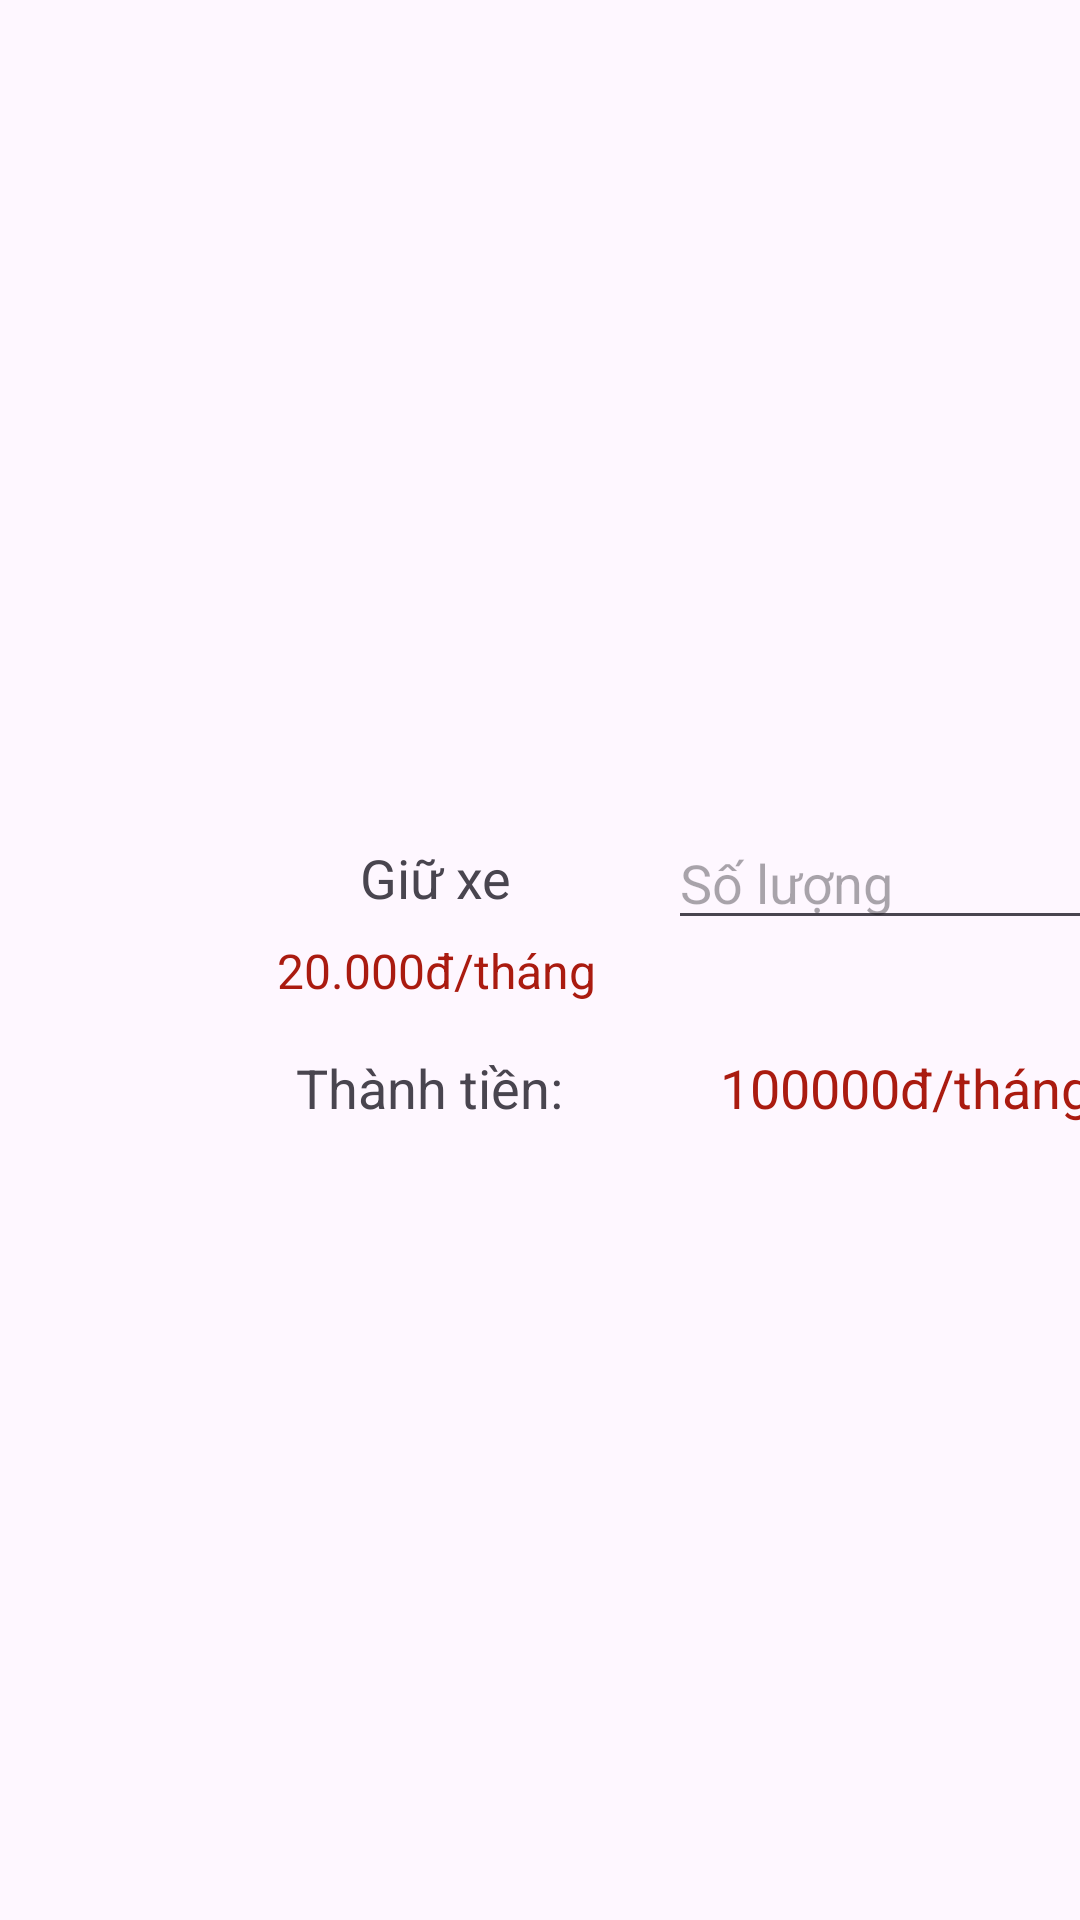

Here is an Android app screen rendered from its layout file. Give the layout XML and the strings, colors and styles it references.
<!-- AndroidManifest.xml: application theme Theme.QuanLyNhaTroApplication -->
<!-- res/layout/viewholder_service_4.xml -->
<?xml version="1.0" encoding="utf-8"?>
<androidx.constraintlayout.widget.ConstraintLayout xmlns:android="http://schemas.android.com/apk/res/android"
    xmlns:app="http://schemas.android.com/apk/res-auto"
    xmlns:tools="http://schemas.android.com/tools"
    android:layout_width="match_parent"
    android:layout_height="wrap_content"
    android:layout_marginStart="4dp"
    android:layout_marginTop="8dp"
    android:layout_marginEnd="4dp"
    android:layout_marginBottom="8dp"
    app:cardCornerRadius="15dp"
    app:cardElevation="3dp">

    <androidx.constraintlayout.widget.ConstraintLayout
        android:layout_width="match_parent"
        android:layout_height="130dp"
        app:layout_constraintBottom_toBottomOf="parent"
        app:layout_constraintEnd_toEndOf="parent"
        app:layout_constraintStart_toStartOf="parent"
        app:layout_constraintTop_toTopOf="parent">

        <ImageView
            android:id="@+id/imageView15"
            android:layout_width="80dp"
            android:layout_height="80dp"
            android:layout_marginStart="8dp"
            app:layout_constraintBottom_toBottomOf="parent"
            app:layout_constraintStart_toStartOf="parent"
            app:layout_constraintTop_toTopOf="parent"
            app:srcCompat="@drawable/service" />

        <TextView
            android:id="@+id/textViewTenDichVu"
            android:layout_width="wrap_content"
            android:layout_height="wrap_content"
            android:layout_marginStart="32dp"
            android:text="Giữ xe"
            android:textSize="18sp"
            app:layout_constraintBottom_toBottomOf="parent"
            app:layout_constraintStart_toEndOf="@+id/imageView15"
            app:layout_constraintTop_toTopOf="parent"
            app:layout_constraintVertical_bias="0.24000001" />

        <TextView
            android:id="@+id/textViewGiaDichVu"
            android:layout_width="wrap_content"
            android:layout_height="wrap_content"
            android:layout_marginTop="8dp"
            android:text="20.000đ/tháng"
            android:textColor="#AA1B10"
            android:textSize="16sp"
            app:layout_constraintEnd_toEndOf="@+id/textViewTenDichVu"
            app:layout_constraintStart_toStartOf="@+id/textViewTenDichVu"
            app:layout_constraintTop_toBottomOf="@+id/textViewTenDichVu" />

        <EditText
            android:id="@+id/editTextSoLuong"
            android:layout_width="150dp"
            android:layout_height="wrap_content"
            android:layout_marginStart="52dp"
            android:ems="10"
            android:hint="Số lượng"
            android:inputType="number"
            app:layout_constraintBottom_toBottomOf="@+id/textViewTenDichVu"
            app:layout_constraintStart_toEndOf="@+id/textViewTenDichVu"
            app:layout_constraintTop_toTopOf="@+id/textViewTenDichVu" />

        <TextView
            android:id="@+id/textView42"
            android:layout_width="wrap_content"
            android:layout_height="wrap_content"
            android:layout_marginTop="16dp"
            android:text="Thành tiền: "
            android:textSize="18sp"
            app:layout_constraintEnd_toEndOf="@+id/textViewTenDichVu"
            app:layout_constraintStart_toStartOf="@+id/textViewTenDichVu"
            app:layout_constraintTop_toBottomOf="@+id/textViewGiaDichVu" />

        <TextView
            android:id="@+id/textViewThanhTien"
            android:layout_width="wrap_content"
            android:layout_height="wrap_content"
            android:layout_marginStart="48dp"
            android:text="100000đ/tháng"
            android:textColor="#AA1B10"
            android:textSize="18dp"
            app:layout_constraintBottom_toBottomOf="@+id/textView42"
            app:layout_constraintStart_toEndOf="@+id/textView42"
            app:layout_constraintTop_toTopOf="@+id/textView42" />

    </androidx.constraintlayout.widget.ConstraintLayout>
</androidx.constraintlayout.widget.ConstraintLayout>
<!-- resources referenced by this layout -->
<resources>
  <style name="Theme.QuanLyNhaTroApplication" parent="Base.Theme.QuanLyNhaTroApplication" />
  <style name="Base.Theme.QuanLyNhaTroApplication" parent="Theme.Material3.DayNight.NoActionBar">
          
          
  
          
      </style>
</resources>
